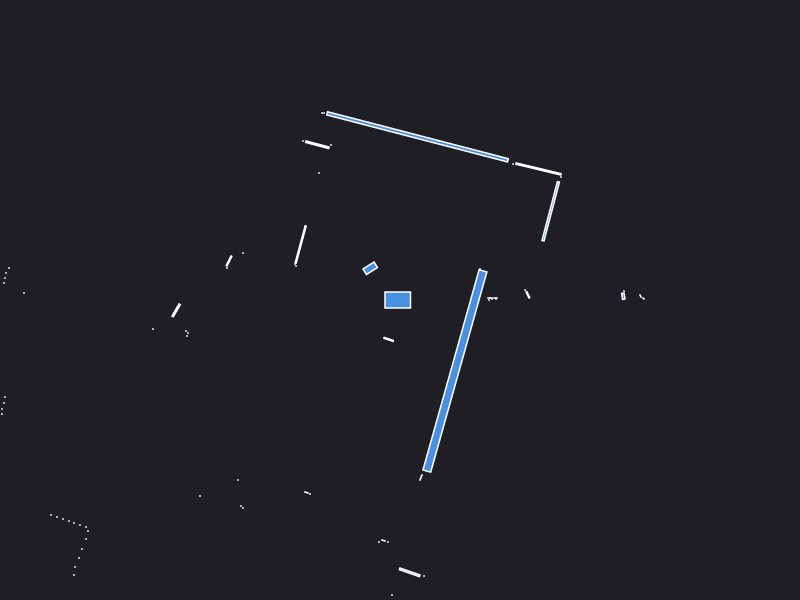

The data file committed next to this chart (first rows):
0.000000	0.000000	0.049500
2.24	0.09	0.000441
2.233	0.03797	0.004566
1.279	0.052	0.004872
1.25	0.1	0.000441
2.435	0.015	0.000943
2.405	0.04	0.001250
0.96	0.01	0.000441
0.955	0.02	0.001050
0.92	0.01	0.000441
0.89	0.000000	0.000441
0.9	0.02	0.001260
0.8	0.31	0.000441
1.46	0.69	0.000441
1.507	0.8871	0.1193
1.61	1.23	0.000441
1.385	1.31	0.06637
1.13	1.36	0.000441
0.1754	1.632	0.9586
-0.76	1.87	0.000441
-0.78	1.87	0.000441
-0.69	1.55	0.000441
-0.8269	1.553	0.02431
-0.97	1.59	0.000441
-0.81	1.27	0.000441
-0.2975	0.3175	0.02392
-0.9932	0.5559	0.05109
-1.05	0.36	0.000441
-1.04	0.34	0.000441
-1.57	0.47	0.000441
-1.71	0.39	0.009120
-1.73	0.32	0.000441
-6.69	1.05	0.000441
-6.71	0.97	0.000441
-6.73	0.89	0.000441
-6.75	0.8	0.000441
-3.91	0.32	0.000441
-3.94	0.27	0.000441
-3.95	0.22	0.000441
-3.96	0.17	0.000441
-3.76	0.07	0.000441
-2.238	-0.1038	0.01521
-2.47	-0.29	0.000441
-2.14	-0.31	0.000441
-2.12	-0.33	0.000441
-2.13	-0.36	0.000441
-3.95	-0.97	0.000441
-3.96	-1.03	0.000441
-3.98	-1.09	0.000441
-3.98	-1.14	0.000441
-4.01	-1.2	0.000441
-4.05	-1.27	0.000441
-5.76	-1.97	0.000441
-5.63	-2	0.000441
-5.51	-2.04	0.000441
-5.41	-2.07	0.000441
-5.33	-2.12	0.000441
-4.57	-1.95	0.000441
-4.5	-1.99	0.000441
-4.66	-2.27	0.000441
-4.63	-2.32	0.000441
... 36 more rows
